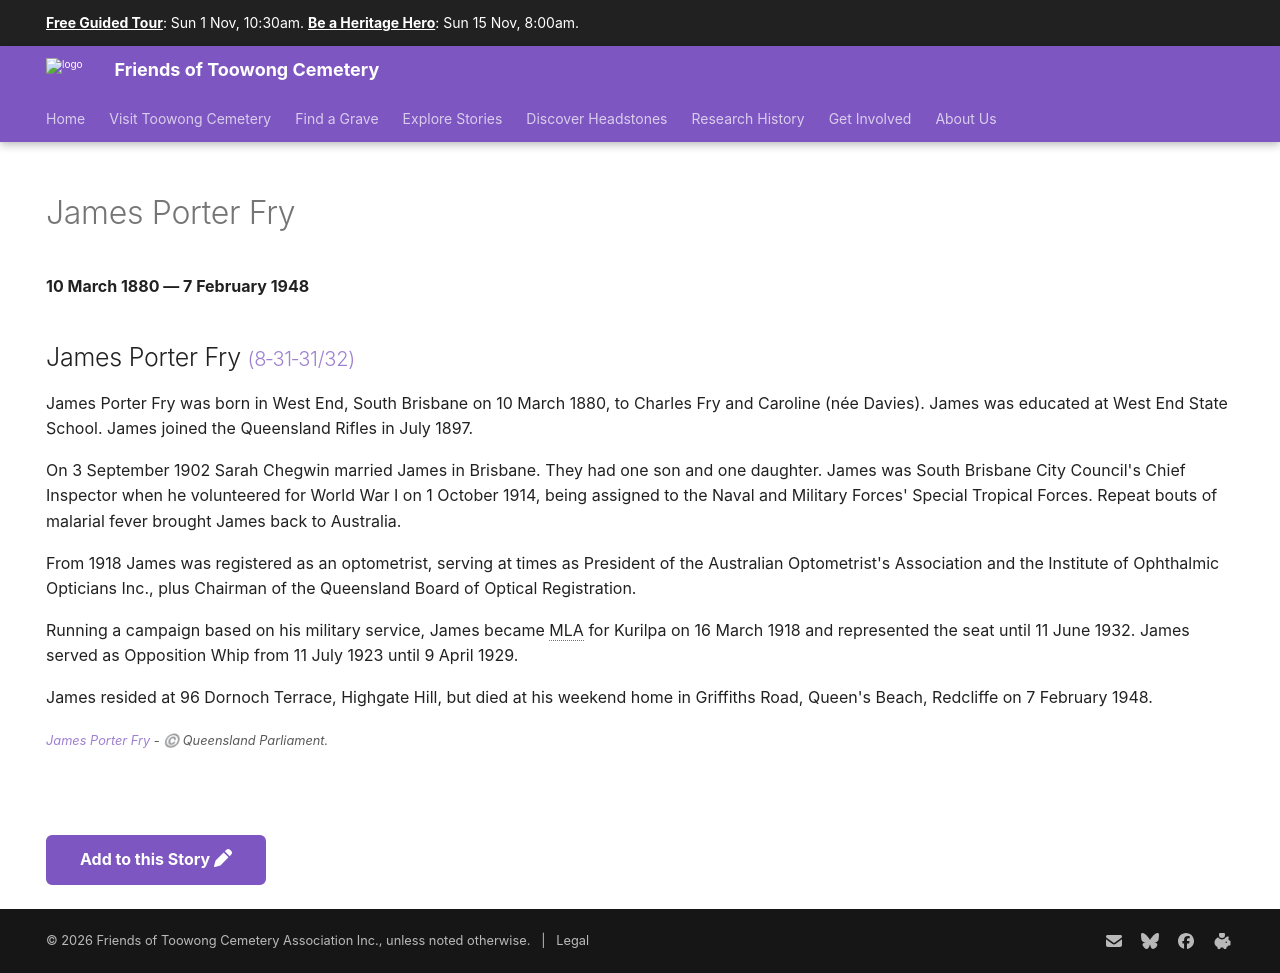

repository: 1871fotc/1871fotc.github.io · page: research/james-porter-fry/index.html · generator: mkdocs

---
hide:
  - toc
  - navigation 
---

# James Porter Fry

**10 March 1880 — 7 February 1948**

--8<-- "snippets/james-porter-fry.md"

--8<-- "snippets/add-to-this-story.md"
